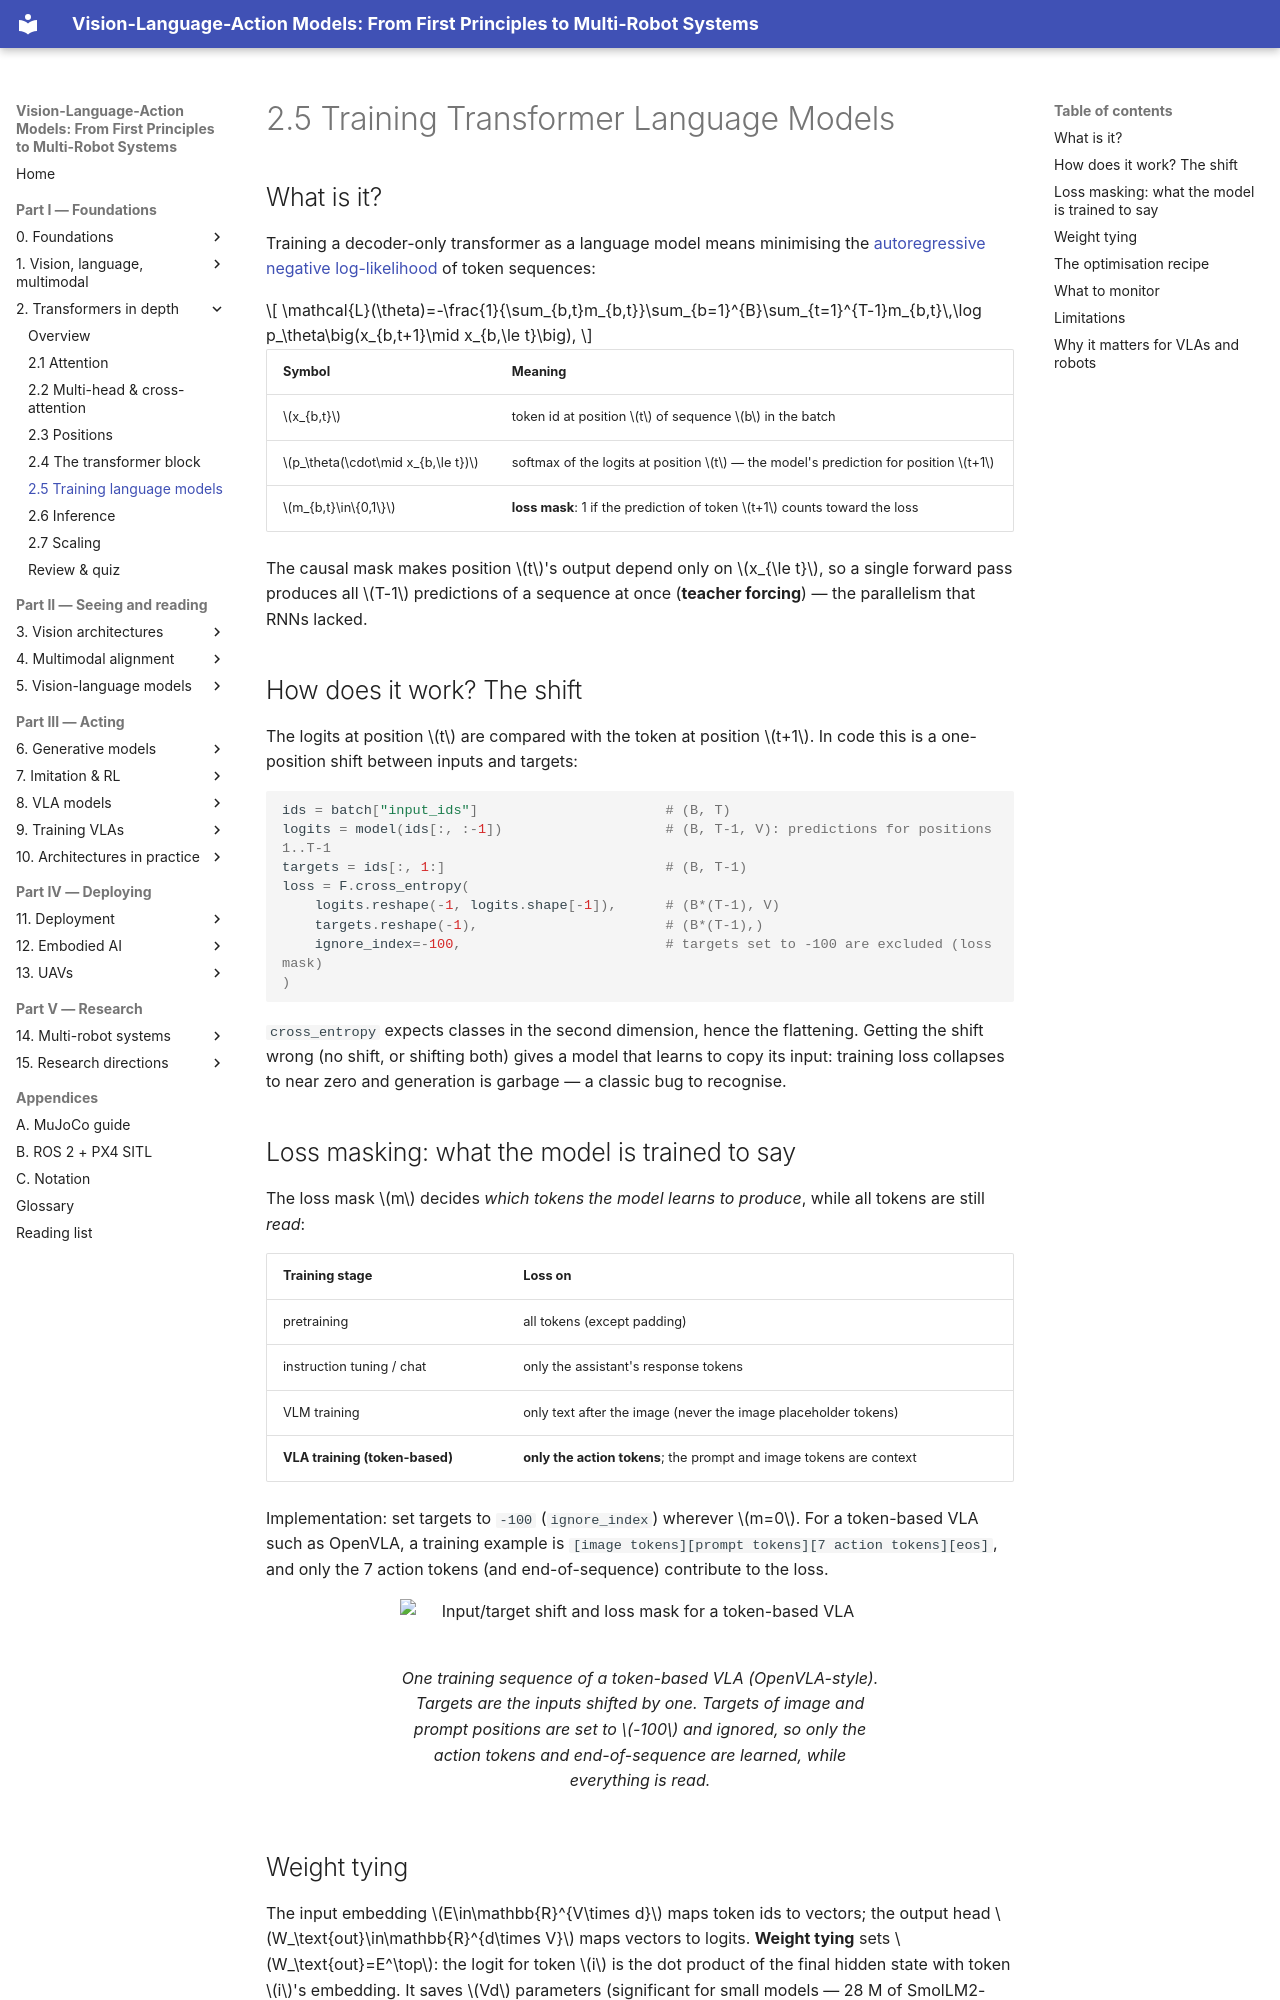

repository: invidia0/mr-vlas · page: chapters/02-transformers/training.html · generator: mkdocs

# 2.5 Training Transformer Language Models

## What is it?

Training a decoder-only transformer as a language model means minimising the [autoregressive negative log-likelihood](../00-foundations/sequence-models.md#the-autoregressive-factorisation) of token sequences:

$$
\mathcal{L}(\theta)=-\frac{1}{\sum_{b,t}m_{b,t}}\sum_{b=1}^{B}\sum_{t=1}^{T-1}m_{b,t}\,\log p_\theta\big(x_{b,t+1}\mid x_{b,\le t}\big),
$$

| Symbol | Meaning |
|---|---|
| $x_{b,t}$ | token id at position $t$ of sequence $b$ in the batch |
| $p_\theta(\cdot\mid x_{b,\le t})$ | softmax of the logits at position $t$ — the model's prediction for position $t+1$ |
| $m_{b,t}\in\{0,1\}$ | **loss mask**: 1 if the prediction of token $t+1$ counts toward the loss |

The causal mask makes position $t$'s output depend only on $x_{\le t}$, so a single forward pass produces all $T-1$ predictions of a sequence at once (**teacher forcing**) — the parallelism that RNNs lacked.

## How does it work? The shift

The logits at position $t$ are compared with the token at position $t+1$. In code this is a one-position shift between inputs and targets:

```python
ids = batch["input_ids"]                       # (B, T)
logits = model(ids[:, :-1])                    # (B, T-1, V): predictions for positions 1..T-1
targets = ids[:, 1:]                           # (B, T-1)
loss = F.cross_entropy(
    logits.reshape(-1, logits.shape[-1]),      # (B*(T-1), V)
    targets.reshape(-1),                       # (B*(T-1),)
    ignore_index=-100,                         # targets set to -100 are excluded (loss mask)
)
```

`cross_entropy` expects classes in the second dimension, hence the flattening. Getting the shift wrong (no shift, or shifting both) gives a model that learns to copy its input: training loss collapses to near zero and generation is garbage — a classic bug to recognise.

## Loss masking: what the model is trained to say

The loss mask $m$ decides *which tokens the model learns to produce*, while all tokens are still *read*:

| Training stage | Loss on |
|---|---|
| pretraining | all tokens (except padding) |
| instruction tuning / chat | only the assistant's response tokens |
| VLM training | only text after the image (never the image placeholder tokens) |
| **VLA training (token-based)** | **only the action tokens**; the prompt and image tokens are context |

Implementation: set targets to `-100` (`ignore_index`) wherever $m=0$. For a token-based VLA such as OpenVLA, a training example is `[image tokens][prompt tokens][7 action tokens][eos]`, and only the 7 action tokens (and end-of-sequence) contribute to the loss.

<figure markdown="span">
  ![Input/target shift and loss mask for a token-based VLA](../../assets/figures/shift-loss-mask.svg)
  <figcaption markdown="span">One training sequence of a token-based VLA (OpenVLA-style). Targets are the inputs shifted by one. Targets of image and prompt positions are set to $-100$ and ignored, so only the action tokens and end-of-sequence are learned, while everything is read.</figcaption>
</figure>
